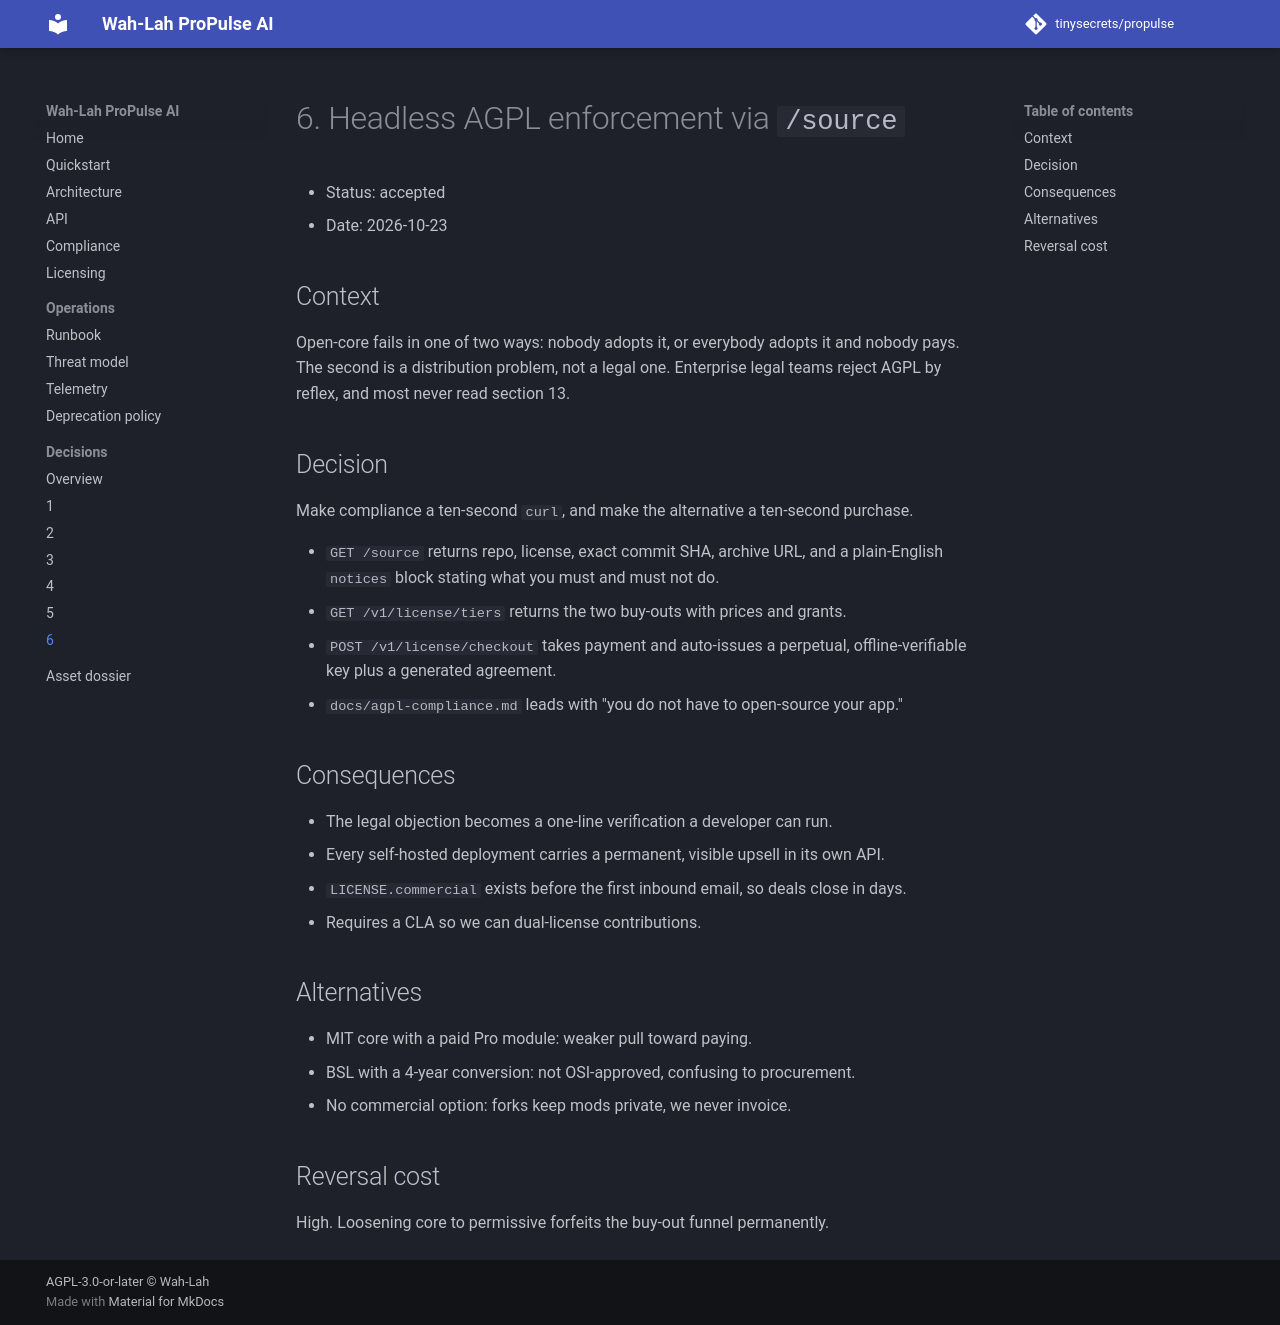

repository: tinysecrets/propulse · page: 1.0/adr/0006-headless-agpl-enforcement/index.html · generator: mkdocs

# 6. Headless AGPL enforcement via `/source`

- Status: accepted
- Date: 2026-10-23

## Context
Open-core fails in one of two ways: nobody adopts it, or everybody adopts it and nobody
pays. The second is a distribution problem, not a legal one. Enterprise legal teams
reject AGPL by reflex, and most never read section 13.

## Decision
Make compliance a ten-second `curl`, and make the alternative a ten-second purchase.

- `GET /source` returns repo, license, exact commit SHA, archive URL, and a plain-English
  `notices` block stating what you must and must not do.
- `GET /v1/license/tiers` returns the two buy-outs with prices and grants.
- `POST /v1/license/checkout` takes payment and auto-issues a perpetual, offline-verifiable
  key plus a generated agreement.
- `docs/agpl-compliance.md` leads with "you do not have to open-source your app."

## Consequences
- The legal objection becomes a one-line verification a developer can run.
- Every self-hosted deployment carries a permanent, visible upsell in its own API.
- `LICENSE.commercial` exists before the first inbound email, so deals close in days.
- Requires a CLA so we can dual-license contributions.

## Alternatives
- MIT core with a paid Pro module: weaker pull toward paying.
- BSL with a 4-year conversion: not OSI-approved, confusing to procurement.
- No commercial option: forks keep mods private, we never invoice.

## Reversal cost
High. Loosening core to permissive forfeits the buy-out funnel permanently.
